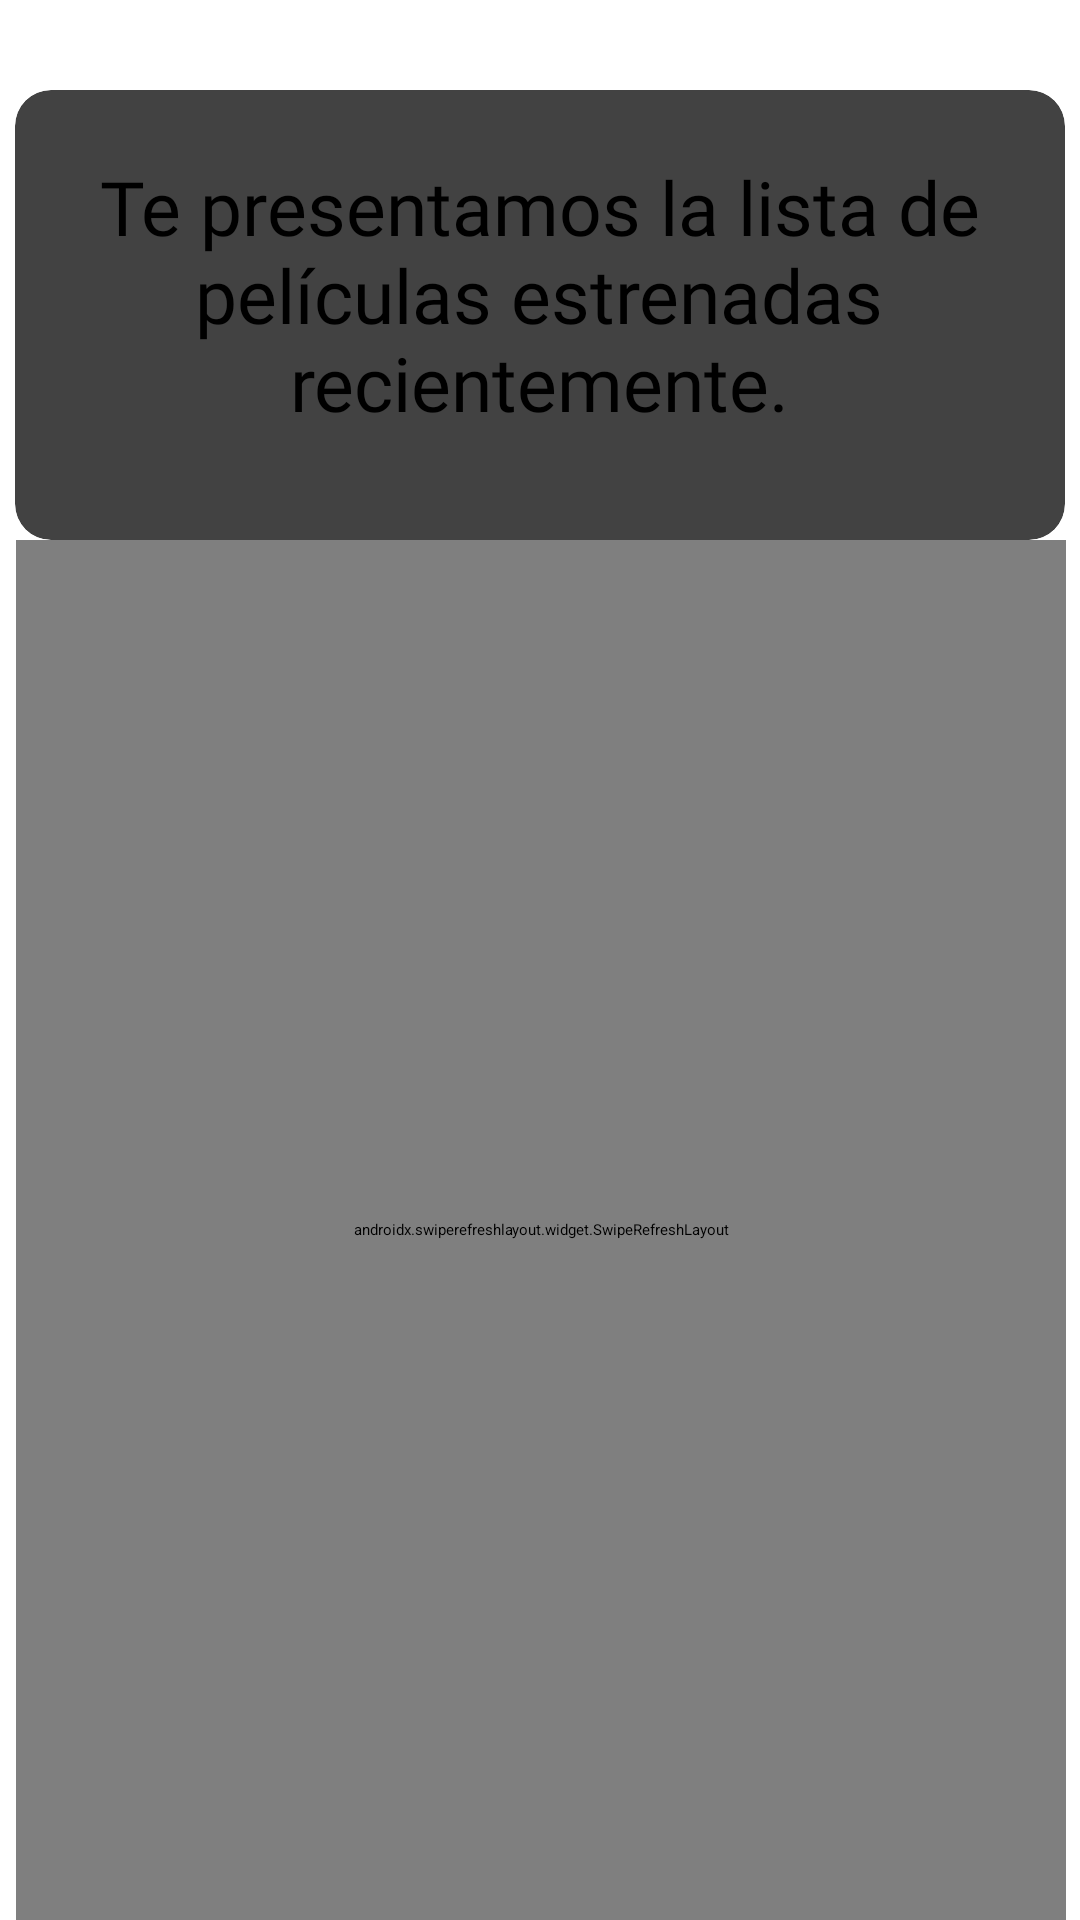

Write the Android layout XML for this screen, with the resource values it uses.
<!-- AndroidManifest.xml: application theme Theme.AplicacionMovil -->
<!-- res/layout/fragment_second.xml -->
<?xml version="1.0" encoding="utf-8"?>
<androidx.constraintlayout.widget.ConstraintLayout xmlns:android="http://schemas.android.com/apk/res/android"
    xmlns:app="http://schemas.android.com/apk/res-auto"
    xmlns:tools="http://schemas.android.com/tools"
    android:layout_width="match_parent"
    android:layout_height="match_parent"
    android:background="@color/principal"
    tools:context=".ui.fragments.SecondFragment">

    <androidx.cardview.widget.CardView
        android:id="@+id/cardView"
        android:layout_width="350dp"
        android:layout_height="150dp"
        android:layout_marginTop="30dp"
        android:elevation="10dp"
        android:backgroundTint="@color/gold"
        app:cardCornerRadius="12dp"
        app:layout_constraintEnd_toEndOf="parent"
        app:layout_constraintStart_toStartOf="parent"
        app:layout_constraintTop_toTopOf="parent">

            <TextView
                android:id="@+id/textView"
                android:layout_width="325dp"
                android:layout_height="106dp"
                android:fontFamily="@font/quicksand_medium"
                android:text="@string/presentacion"
                android:textAlignment="center"
                android:textColor="@color/black"
                android:textSize="25sp"
                android:layout_gravity="center"/>
    </androidx.cardview.widget.CardView>

    <LinearLayout
        android:layout_width="411dp"
        android:layout_height="460dp"
        android:gravity="center"
        android:orientation="vertical"
        app:layout_constraintBottom_toBottomOf="parent"
        app:layout_constraintEnd_toEndOf="parent"
        app:layout_constraintStart_toStartOf="parent"
        app:layout_constraintTop_toBottomOf="@+id/cardView">

        <androidx.swiperefreshlayout.widget.SwipeRefreshLayout
            android:id="@+id/rvSwipe"
            android:layout_width="350dp"
            android:layout_height="match_parent">

            <androidx.recyclerview.widget.RecyclerView
                android:id="@+id/rvMarvelChars"
                android:layout_width="match_parent"
                android:layout_height="match_parent" />

        </androidx.swiperefreshlayout.widget.SwipeRefreshLayout>
    </LinearLayout>

</androidx.constraintlayout.widget.ConstraintLayout>
<!-- resources referenced by this layout -->
<resources>
  <color name="black">#FF000000</color>
  <string name="presentacion">Te presentamos la lista de películas estrenadas recientemente.</string>
</resources>
